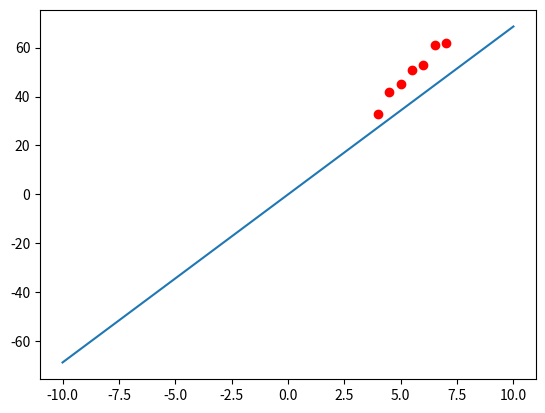

Generate this figure with matplotlib:
import numpy as np
from matplotlib import pyplot as plt

def predict(weights, inputs):
    return np.dot(weights, inputs) 


def converge_fn(x, y):
    weights = np.random.rand(len(x[0]))
    epoch_counter = 0
    while True:
        epoch_counter += 1        
        gd = np.full(x.shape[1], 0, dtype=int)
        for i in range(x.shape[0]):
            y_hat = predict(weights, x[i])
            gd = gd + (y[i] - y_hat) * x[i]
            print(gd)

        if np.all(np.abs(gd) <= 0.01):
            break
        weights = weights + 1e-3 * gd
    print('Epochs : ', epoch_counter)
    return weights


def plot_epoch(weights, inputs, targets):
    range_x = np.linspace(-10, 10)
    fig, ax = plt.subplots()

    ax.plot(range_x, range_x * (weights[1] + weights[0]))

    for coord, target in zip(inputs, targets):
        ax.plot(coord[1], target, 'ro')

    plt.show()

data_set_x = [4, 4.5, 5, 5.5, 6, 6.5, 7]
data_y = [33, 42, 45, 51, 53, 61, 62]

x = np.array([[1, x] for x in data_set_x])
y = np.array(data_y)

weights = converge_fn(x , y)
print(f'Weights :', weights)
plot_epoch(weights, x, y)